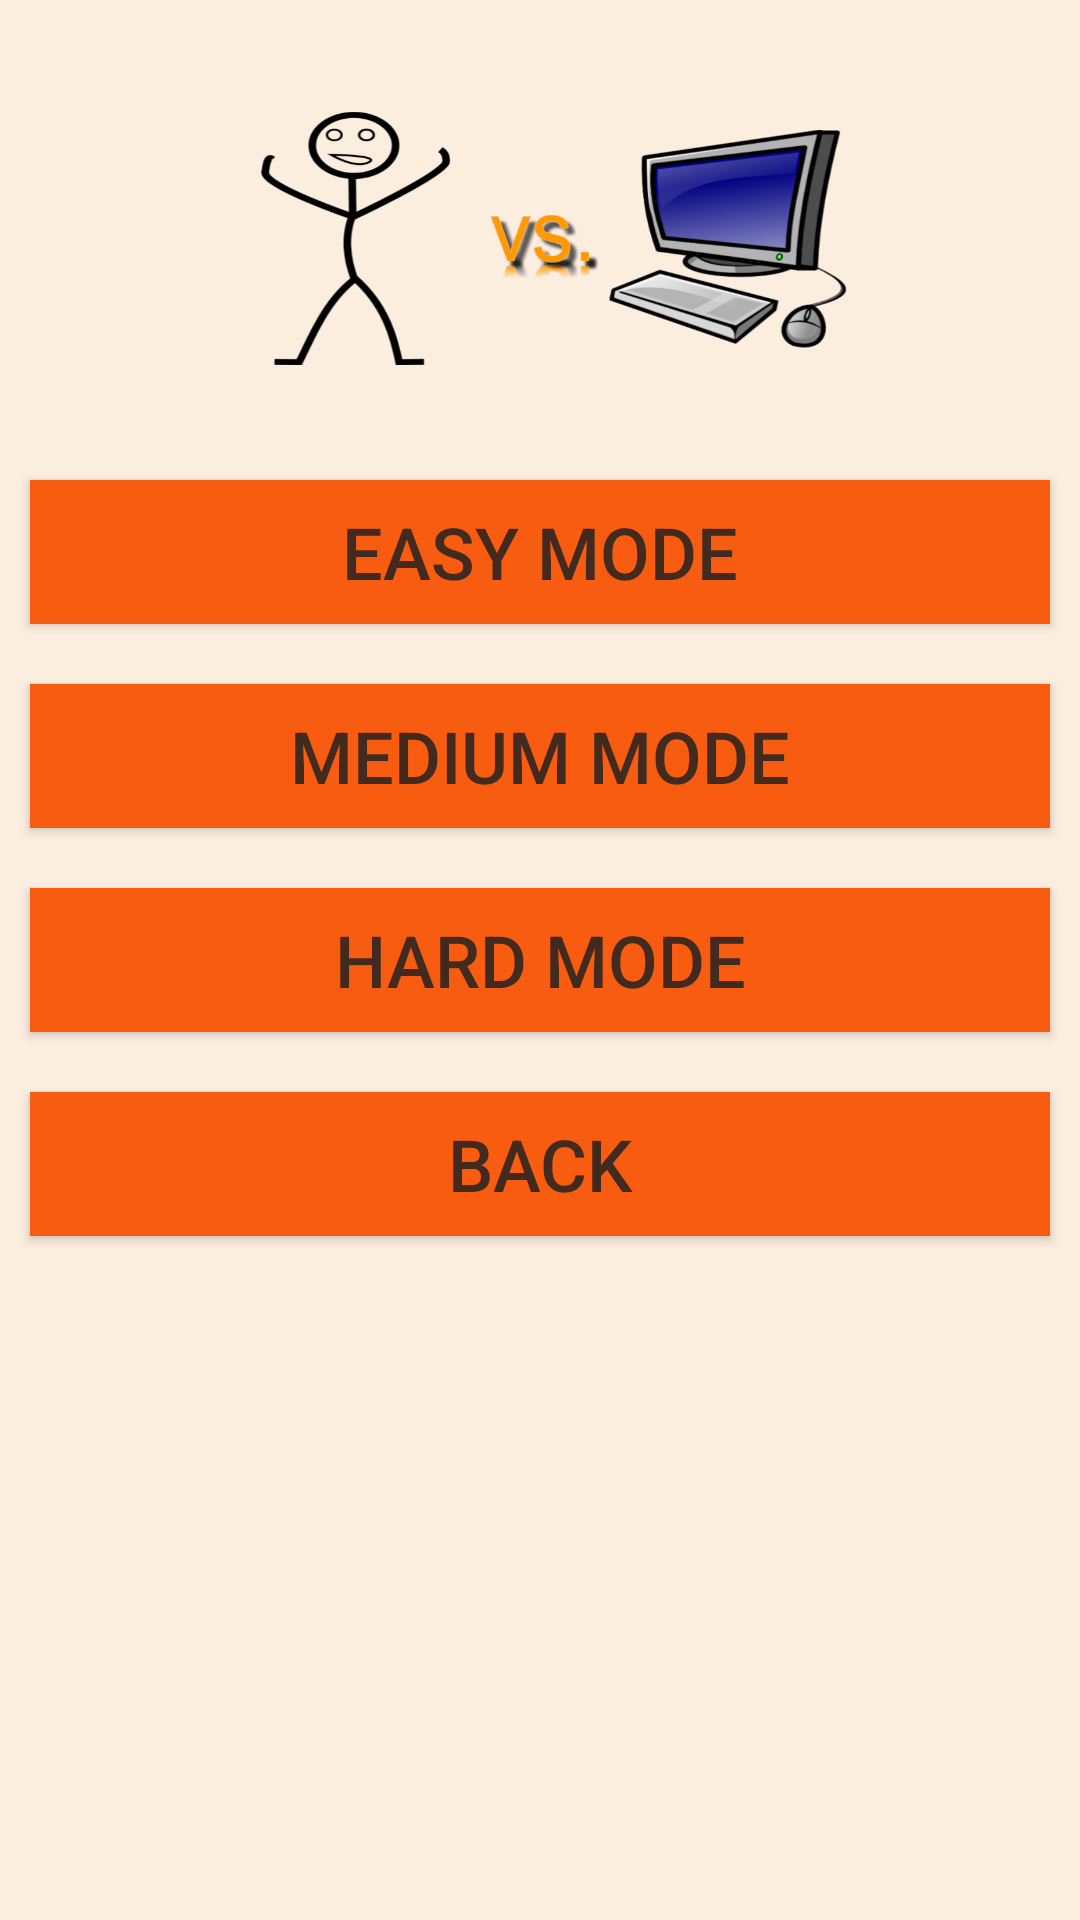

The Android layout XML behind this screen, and the referenced resources:
<!-- AndroidManifest.xml: application theme AppTheme -->
<!-- res/layout/activity_mode.xml -->
<?xml version="1.0" encoding="utf-8"?>
<LinearLayout xmlns:android="http://schemas.android.com/apk/res/android"
    android:layout_width="match_parent"
    xmlns:tools="http://schemas.android.com/tools"
    android:orientation="vertical"
    android:layout_height="match_parent"
    android:background="@color/background_color"
    tools:context=".ModeActivity">

    <ImageView
        android:layout_width="@dimen/splash_image_w"
        android:layout_height="@dimen/splash_image_h"
        android:layout_gravity="center"
        android:background="@drawable/pvc"/>

    <Button
        android:id="@+id/easy"
        android:onClick="buttonEasyClick"
        android:text="@string/easy"
        android:layout_width="match_parent"
        android:layout_height="wrap_content"
        android:layout_gravity="center"
        android:layout_margin="@dimen/margin"
        android:textSize="@dimen/button_text_size"
        android:textColor="@color/text_color"
        android:background="@color/landing_button" />

    <Button
        android:id="@+id/medium"
        android:onClick="buttonMediumClick"
        android:text="@string/medium"
        android:layout_width="match_parent"
        android:layout_height="wrap_content"
        android:layout_gravity="center"
        android:layout_margin="@dimen/margin"
        android:textSize="@dimen/button_text_size"
        android:textColor="@color/text_color"
        android:background="@color/landing_button" />

    <Button
        android:id="@+id/hard"
        android:onClick="buttonHardClick"
        android:text="@string/hard"
        android:layout_width="match_parent"
        android:layout_height="wrap_content"
        android:layout_gravity="center"
        android:layout_margin="@dimen/margin"
        android:textSize="@dimen/button_text_size"
        android:textColor="@color/text_color"
        android:background="@color/landing_button" />

    <Button
        android:id="@+id/back"
        android:onClick="backButton"
        android:text="@string/back_button"
        android:layout_width="match_parent"
        android:layout_height="wrap_content"
        android:layout_gravity="center"
        android:layout_margin="@dimen/margin"
        android:textSize="@dimen/button_text_size"
        android:textColor="@color/text_color"
        android:background="@color/landing_button" />

</LinearLayout>
<!-- resources referenced by this layout -->
<resources>
  <color name="background_color">#FCEEDF</color>
  <color name="landing_button">#F75C10</color>
  <color name="text_color">#422A1E</color>
  <dimen name="button_text_size">24dp</dimen>
  <dimen name="margin">10dp</dimen>
  <dimen name="splash_image_h">150dp</dimen>
  <dimen name="splash_image_w">250dp</dimen>
  <!-- drawable pvc: png bitmap (drawable, 97638 bytes) -->
  <string name="back_button">Back</string>
  <string name="easy">Easy Mode</string>
  <string name="hard">Hard Mode</string>
  <string name="medium">Medium Mode</string>
  <style name="AppTheme" parent="Theme.AppCompat.Light.DarkActionBar">
          
          <item name="colorPrimary">@color/colorPrimary</item>
          <item name="colorPrimaryDark">@color/colorPrimaryDark</item>
          <item name="colorAccent">@color/colorAccent</item>
          <item name="android:windowFullscreen">true</item>
          <item name="windowActionBar">false</item>
          <item name="windowNoTitle">true</item>
      </style>
  <color name="colorPrimary">#008577</color>
  <color name="colorPrimaryDark">#00574B</color>
  <color name="colorAccent">#D81B60</color>
</resources>
